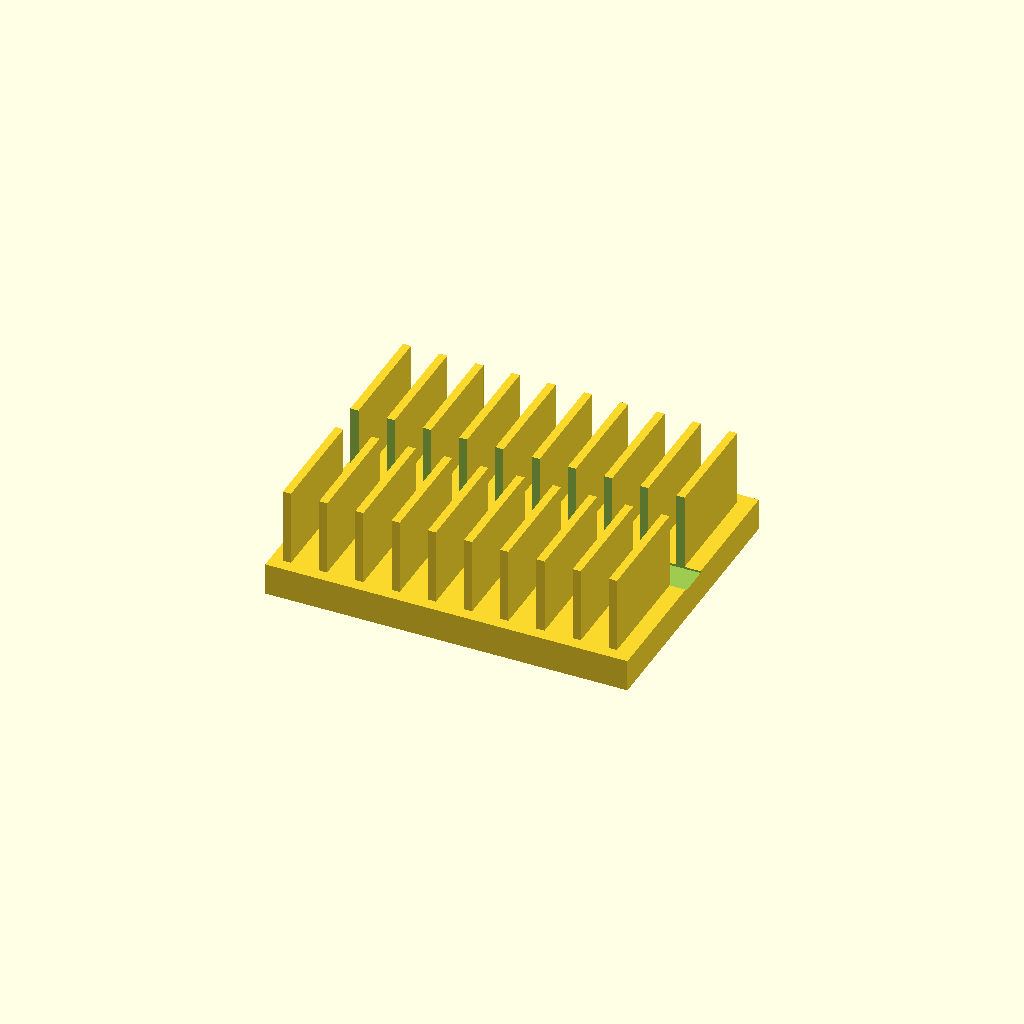
Cell 1: rendered with the file's own defaults.
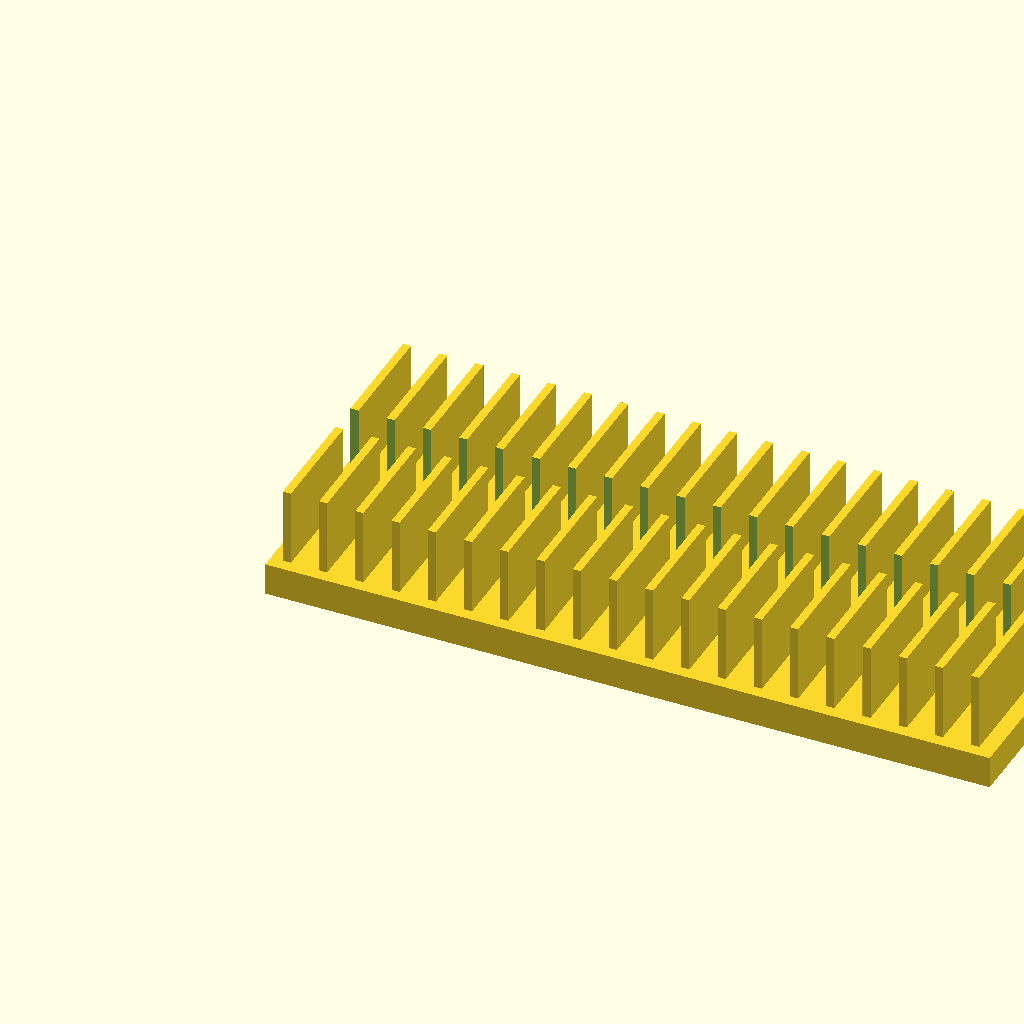
Cell 2 — base_l set to 180, the other parameters unchanged.
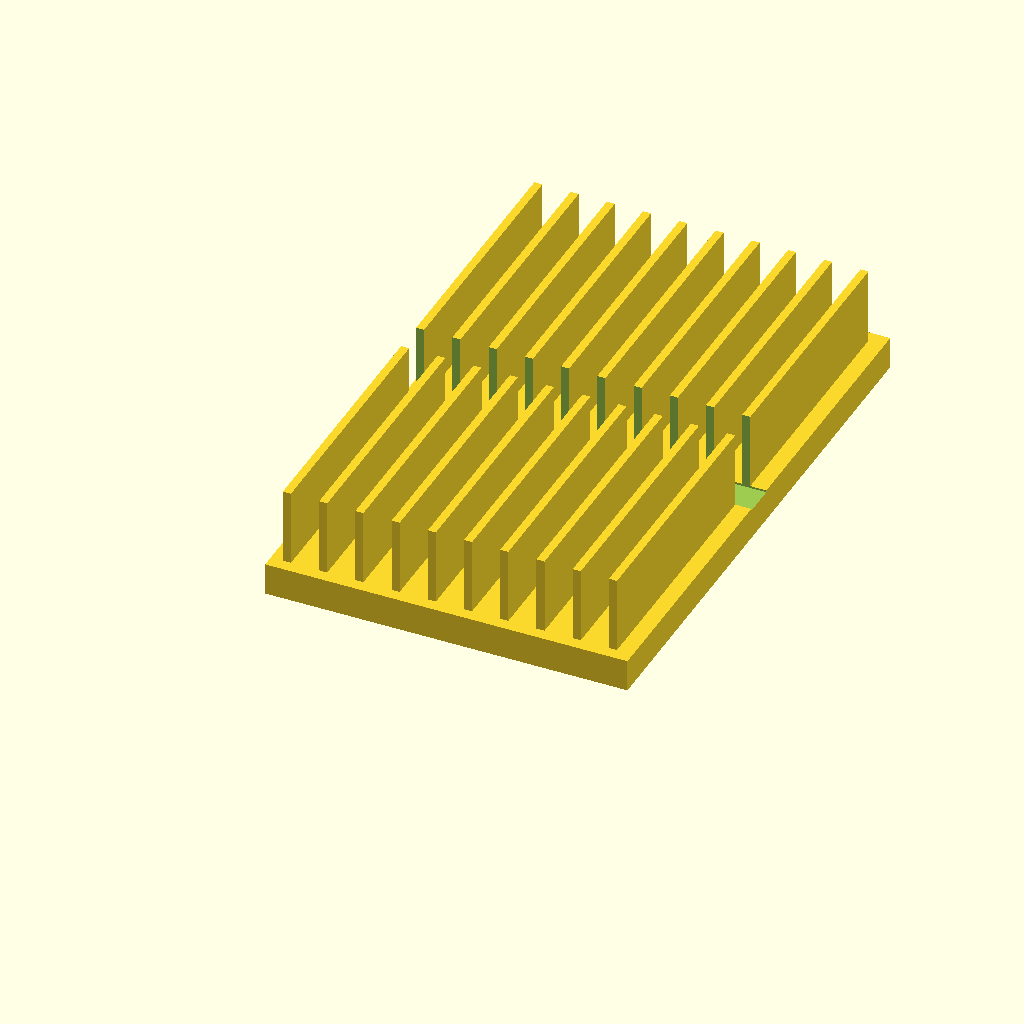
Cell 3: the same model with base_w = 140.
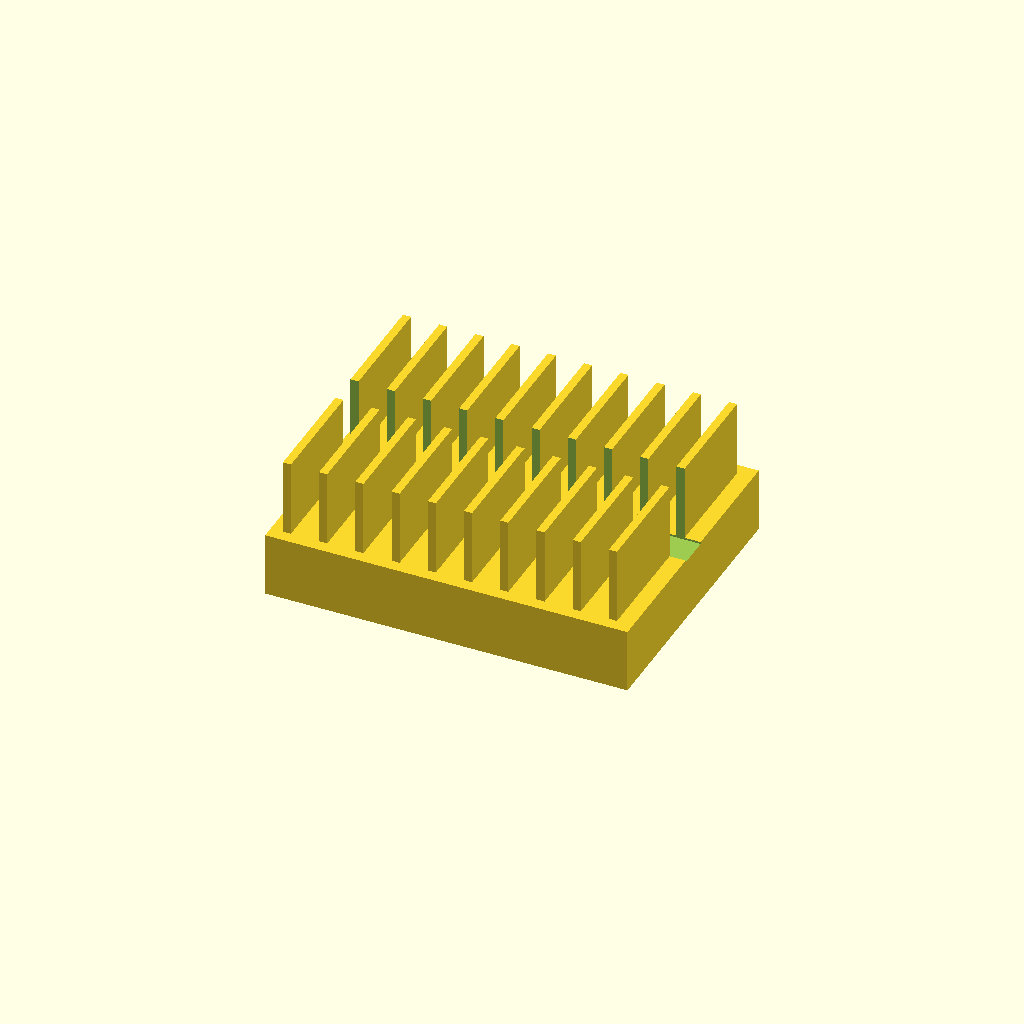
Cell 4 — base_t set to 16, the other parameters unchanged.
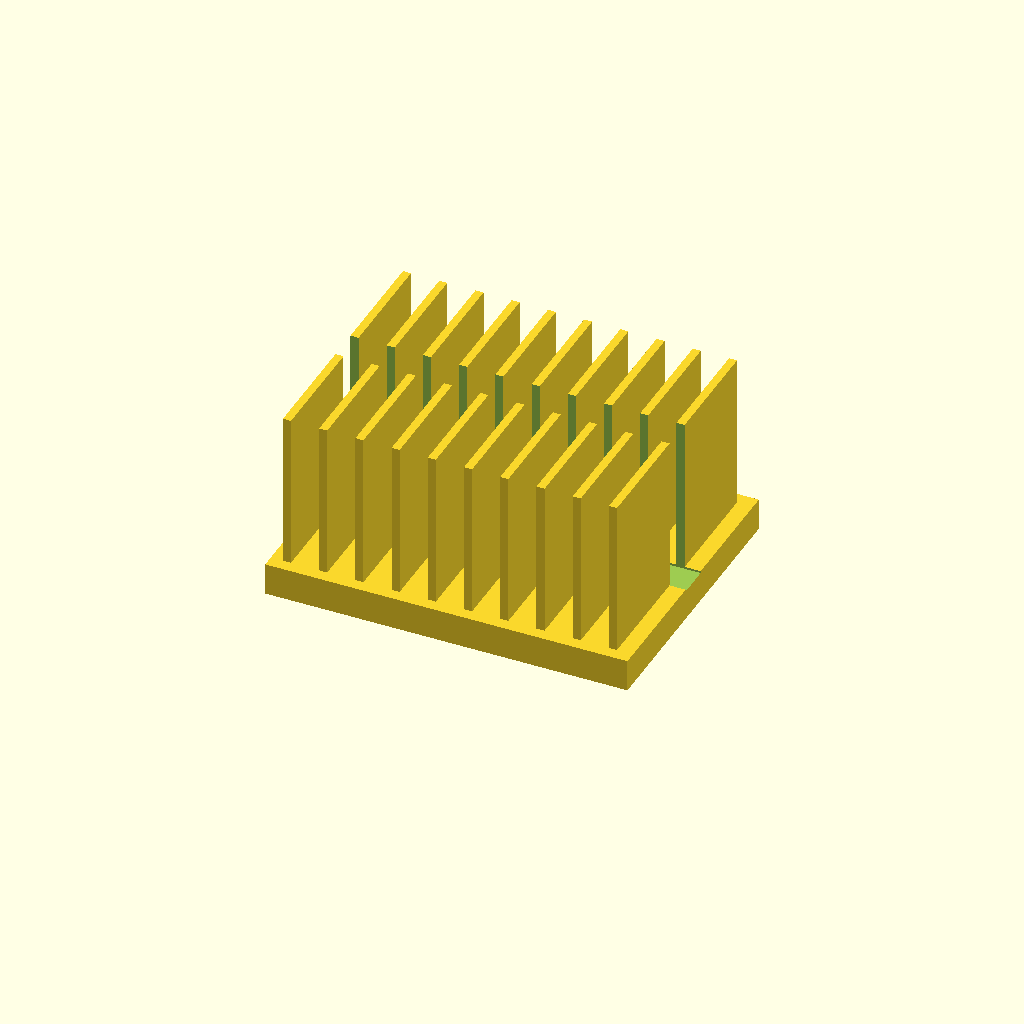
Cell 5: fin_h = 40 (everything else at default).
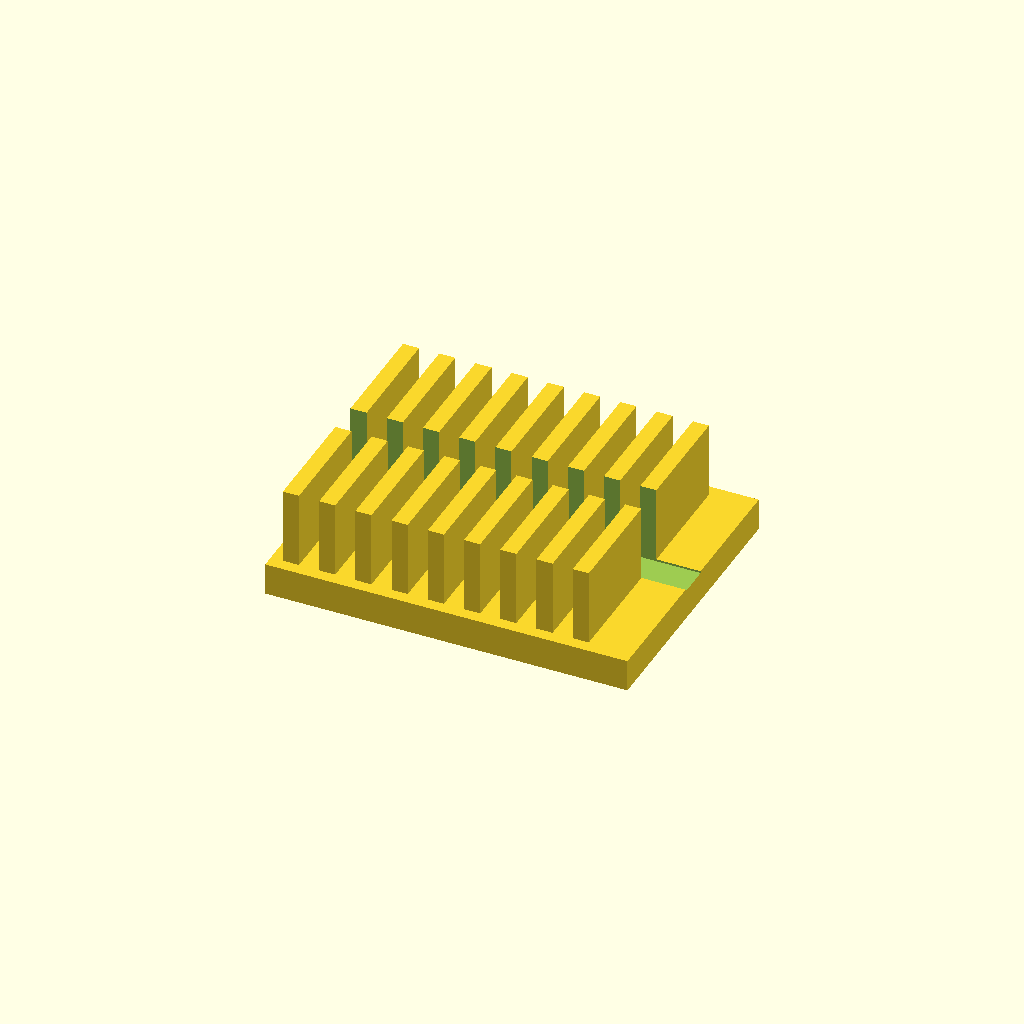
Cell 6: fin_t = 4 (everything else at default).
One fixed orthographic camera (rotation 55°, 0°, 25°; colour scheme Cornfield) for every cell.
OpenSCAD source file optional_data/data/solid2/heatsink/part_0015.scad:
$fn = 32;

// ----------------------------------------------------------------------
// Heatsink: slotted fin block
// ----------------------------------------------------------------------

// --- parameters (mm) ---
base_l = 90;              // base length, X
base_w = 70;              // base width, Y
base_t = 8;               // base plate thickness
fin_h = 20;               // fin height above the base
fin_t = 2;                // fin thickness
edge = 3;                 // margin from the base ends
pitch = 9;                // fin pitch
slot_w = 8;               // central slot width, Y

n_fins = floor((base_l - 2 * edge - fin_t) / pitch) + 1;  // fin count
total_h = base_t + fin_h - 1;  // overall height

difference() {
union() {
  cube([base_l, base_w, base_t]);
  for (i = [0 : n_fins - 1])
    translate([edge + i * pitch, edge, base_t - 1])
      cube([fin_t, base_w - 2 * edge, fin_h]);
}
  translate([-1, base_w / 2 - slot_w / 2, base_t - 0.5])
    cube([base_l + 2, slot_w, fin_h + 2]);
}
Parameter table extracted from the source (name, type, default, range or options):
base_l: number, default 90
base_w: number, default 70
base_t: number, default 8
fin_h: number, default 20
fin_t: number, default 2
edge: number, default 3
pitch: number, default 9
slot_w: number, default 8
